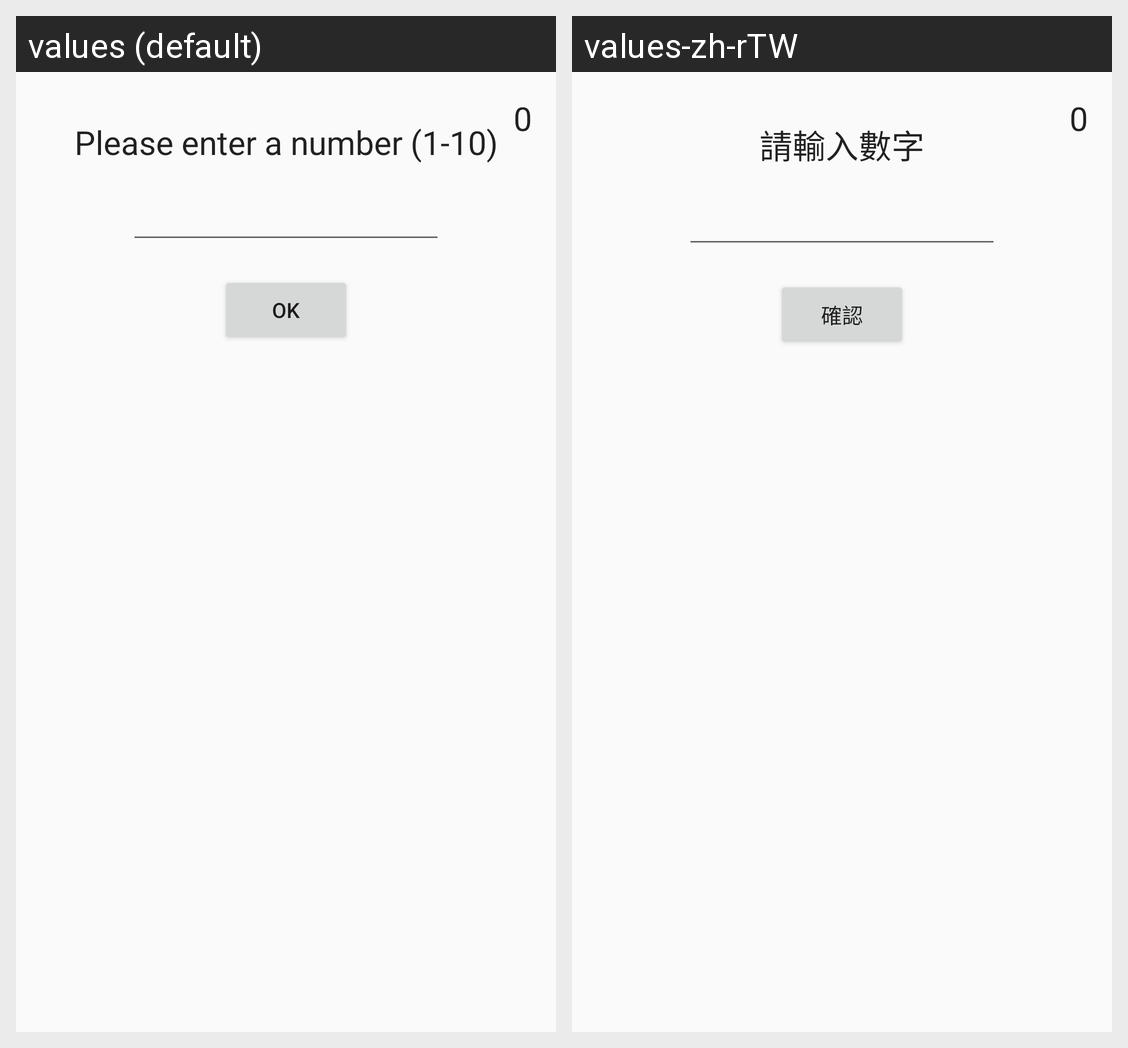

Strings drawn on this Android screen and how each of the app's shown locales translates them:
Android screen res/layout/content_material.xml rendered under 2 locales, left to right: values (default), values-zh-rTW. Device: Nexus 5 (rendered at 1080×1920; each locale shown at half size, 540×960, under a caption strip naming it); theme AppTheme.
Strings drawn on this screen, with the default value and each locale's value (text and hints the layout hard-codes, and strings that could not be matched under every locale, appear in the picture but are not listed):

please_enter_a_number
  values: Please enter a number (1-10)
  values-zh-rTW: 請輸入數字

ok
  values: OK
  values-zh-rTW: 確認
